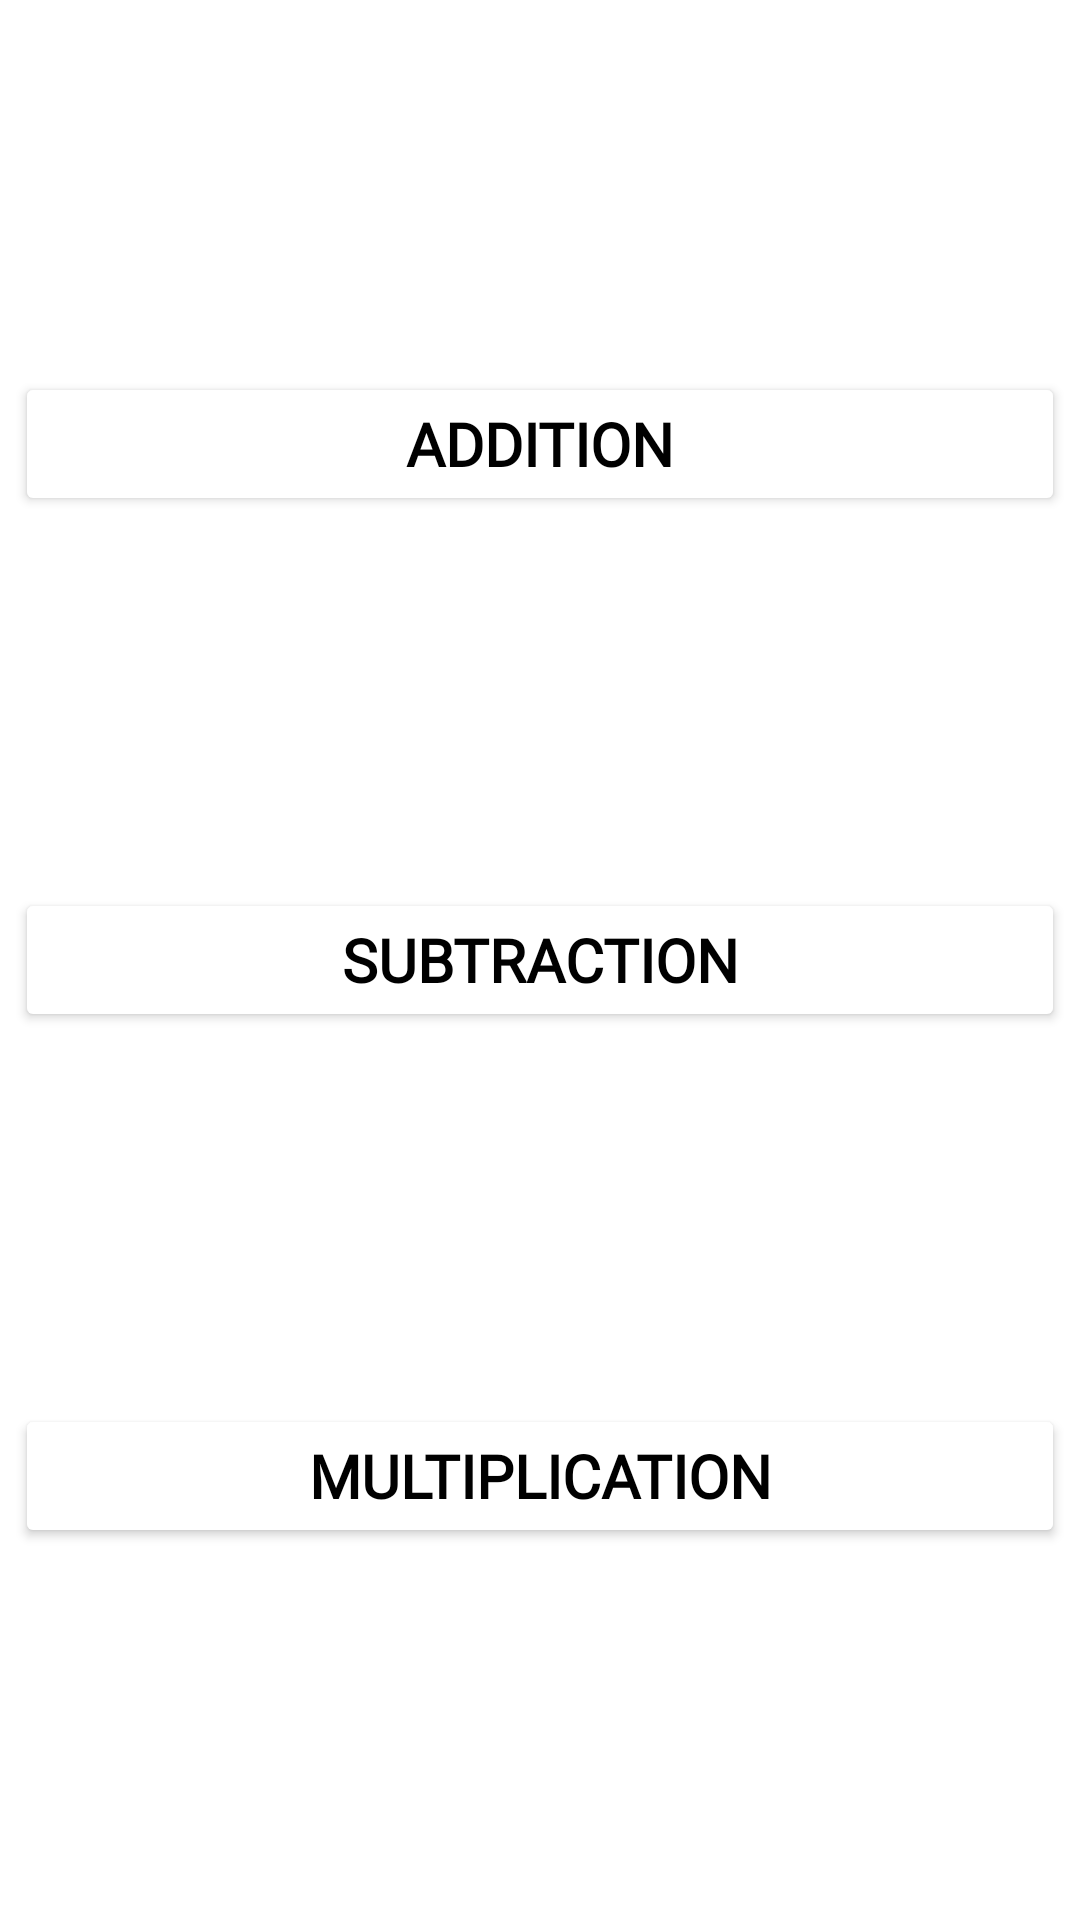

The Android layout XML behind this screen, and the referenced resources:
<!-- AndroidManifest.xml: application theme Theme.Quizlet_AppMath -->
<!-- res/layout/activity_main.xml -->
<?xml version="1.0" encoding="utf-8"?>
<androidx.constraintlayout.widget.ConstraintLayout xmlns:android="http://schemas.android.com/apk/res/android"
    xmlns:app="http://schemas.android.com/apk/res-auto"
    xmlns:tools="http://schemas.android.com/tools"
    android:layout_width="match_parent"
    android:layout_height="match_parent"
    android:background="@drawable/bg1"
    android:backgroundTint="#26AEEA00"
    android:backgroundTintMode="screen"
    tools:context=".MainActivity">

    <Button
        android:id="@+id/btn_id_add"
        android:layout_width="350dp"
        android:layout_height="48dp"
        android:backgroundTint="#FFFFFF"
        android:fontFamily="@font/nextsundayt"
        android:text="@string/Addition"
        android:textColor="#000000"
        android:textSize="20sp"
        android:textStyle="bold"
        app:layout_constraintBottom_toTopOf="@+id/btn_id_subtract"
        app:layout_constraintEnd_toEndOf="parent"
        app:layout_constraintHorizontal_bias="0.508"
        app:layout_constraintStart_toStartOf="parent"
        app:layout_constraintTop_toTopOf="parent" />

    <Button
        android:id="@+id/btn_id_subtract"
        android:layout_width="350dp"
        android:layout_height="48dp"
        android:backgroundTint="#FFFFFF"
        android:fontFamily="@font/nextsundayt"
        android:text="@string/Subtraction"
        android:textColor="#000000"
        android:textSize="20sp"
        android:textStyle="bold"
        app:layout_constraintBottom_toTopOf="@+id/btn_id_multiplication"
        app:layout_constraintEnd_toEndOf="parent"
        app:layout_constraintStart_toStartOf="parent"
        app:layout_constraintTop_toBottomOf="@+id/btn_id_add" />

    <Button
        android:id="@+id/btn_id_multiplication"
        android:layout_width="350dp"
        android:layout_height="48dp"
        android:backgroundTint="#FFFFFF"
        android:fontFamily="@font/nextsundayt"
        android:text="@string/Multiplication"
        android:textColor="#000000"
        android:textSize="20sp"
        android:textStyle="bold"
        app:layout_constraintBottom_toBottomOf="parent"
        app:layout_constraintEnd_toEndOf="parent"
        app:layout_constraintHorizontal_bias="0.491"
        app:layout_constraintStart_toStartOf="parent"
        app:layout_constraintTop_toBottomOf="@+id/btn_id_subtract" />

</androidx.constraintlayout.widget.ConstraintLayout>
<!-- resources referenced by this layout -->
<resources>
  <string name="Addition">Addition</string>
  <string name="Multiplication">Multiplication</string>
  <string name="Subtraction">Subtraction</string>
  <style name="Theme.Quizlet_AppMath" parent="Theme.MaterialComponents.DayNight.DarkActionBar">
          
          <item name="colorPrimary">@color/purple_500</item>
          <item name="colorPrimaryVariant">@color/purple_700</item>
          <item name="colorOnPrimary">@color/white</item>
          
          <item name="colorSecondary">@color/teal_200</item>
          <item name="colorSecondaryVariant">@color/teal_700</item>
          <item name="colorOnSecondary">@color/black</item>
          
          <item name="android:statusBarColor">?attr/colorPrimaryVariant</item>
          
      </style>
  <!-- not gathered from this repository: default colours our renderer supplied (Android Studio template values) -->
  <color name="purple_500">#FF6200EE</color>
  <color name="purple_700">#FF3700B3</color>
  <color name="teal_200">#FF03DAC5</color>
  <color name="teal_700">#FF018786</color>
  <color name="black">#FF000000</color>
  <color name="white">#FFFFFFFF</color>
</resources>
